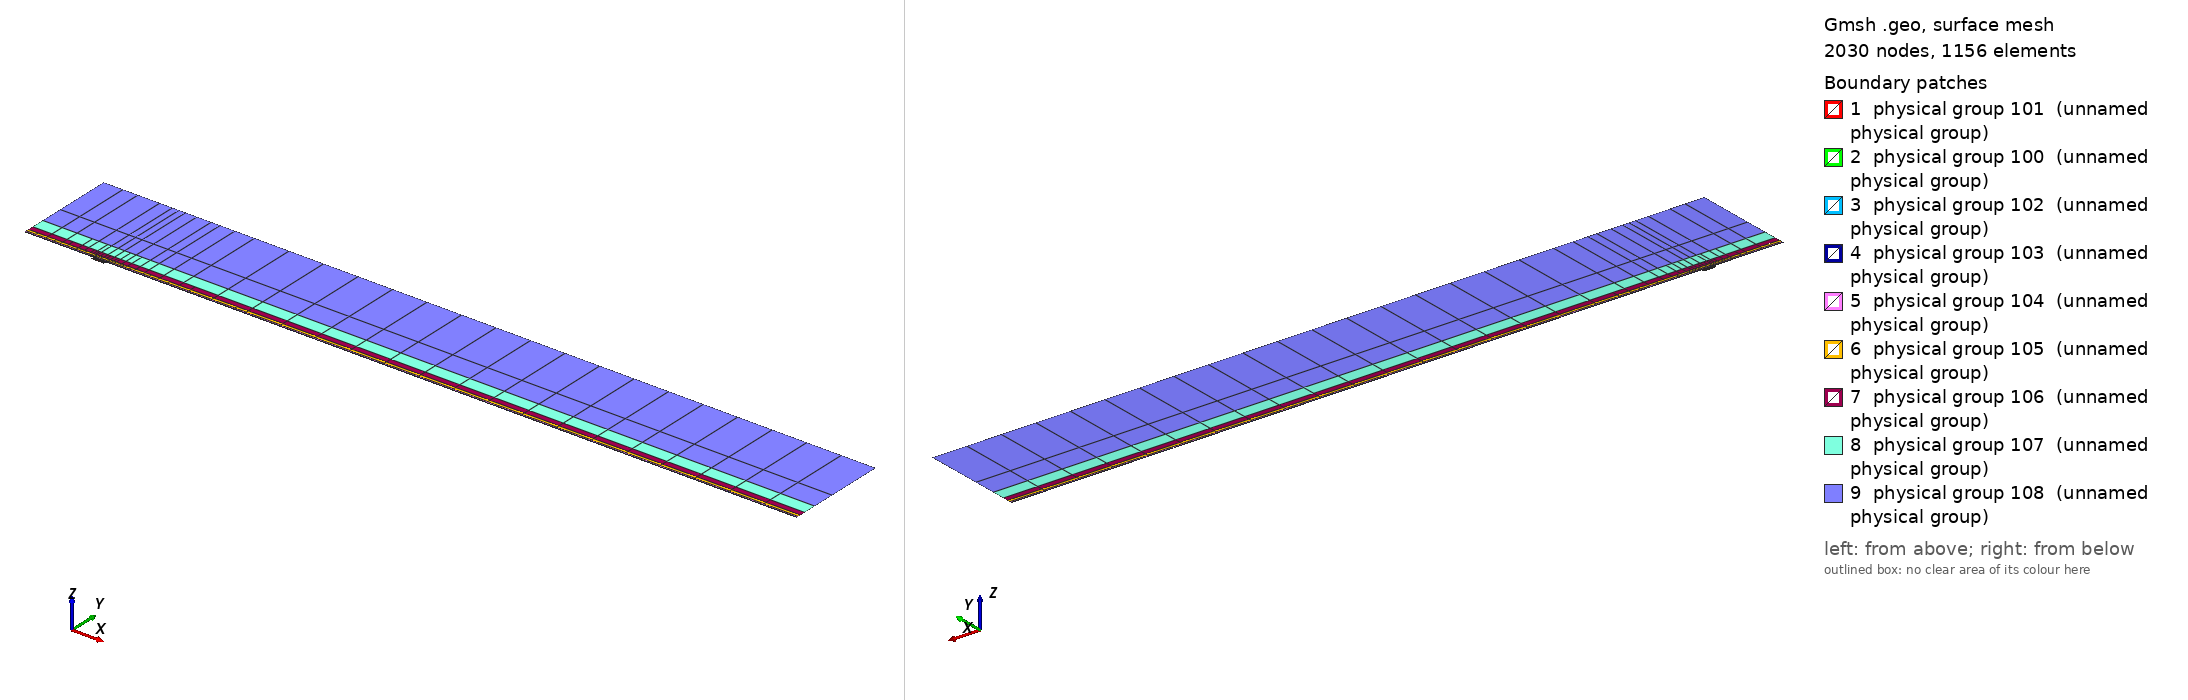

Gmsh geometry script, surface-meshed: 2030 nodes, 1156 surface elements. Boundary patches (legend numbers): 1 physical group 101 (unnamed physical group), 2 physical group 100 (unnamed physical group), 3 physical group 102 (unnamed physical group), 4 physical group 103 (unnamed physical group), 5 physical group 104 (unnamed physical group), 6 physical group 105 (unnamed physical group), 7 physical group 106 (unnamed physical group), 8 physical group 107 (unnamed physical group), 9 physical group 108 (unnamed physical group). Left view from above one corner, right view from below the opposite corner. Legend entries are the model's physical surfaces. The drawing asked Gmsh for element sizes between 1% and 20% of the model's largest extent; the script's own settings can give other sizes.

=== mesh.geo (drawn) ===
// Keep coincident points/curves of the non-conforming interfaces as distinct entities
Geometry.AutoCoherence = 0;

// Macro parameters
deltaStar = 1;
D = 4 * deltaStar; // depth of the gap
W = 19 * deltaStar; // width of the gap
BL = 0.25 * deltaStar; // height of the first layer of quad elements (conforming with the gap)
x0 = 100 * deltaStar; // x distance from inflow to gap
lengthOutflow = 1000 * deltaStar; // length after the gap
x3 = W + lengthOutflow; // last point of the domain
height = 150 * deltaStar; // height of the domain

// Micro parameters
dx = 0.15; // horizontal size of the elements at the leading edge of the gap (x = 0)
dx_te = dx; // horizontal size of the elements at the trailing edge of the gap (x = W, most resolution-demanding point in the domain)
dy = 1.25 * dx;

// Horizontal sizes. The first layer of quads (layer L = 0) has size dx (dx_te) at the leading (trailing) edge of the gap, growing with
// ratio q_h[0] away from them up to h_max[0]. Layer L and L + 1 (L = k + 1 is the strip k) are separated by a non-conforming interface
// (except inside the gap, where the first layer is conforming with it).
// NESTED interfaces: the nodes of strip k are a subset of the nodes of the layer below. Two neighbouring faces of the layer below are
// merged into one face (2:1) only if the merged face is not larger than the target size of strip k,
// h_target_k = Min(dx * coarsen_h^(k + 1) + (q_h[k + 1] - 1) * d, h_max[k + 1]) (d = distance to the closest edge of the gap);
// otherwise the face is kept (1:1). Hence every vertex of the upper side of an interface is also a vertex of the lower side, and no
// face of the lower side straddles a vertex of the upper side (a staggered, non-nested interface makes P4 unstable).
y_if[] = {BL, 0.75 * deltaStar, 1.75 * deltaStar, 3.75 * deltaStar, 8 * deltaStar, 16 * deltaStar, 35 * deltaStar}; // heights of the non-conforming interfaces (first one must be BL)
coarsen_h = 2; // horizontal coarsening factor of h_min across each interface
q_h[] = {1.1, 1.15, 1.15, 1.2, 1.25, 1.3, 1.35, 1.4}; // horizontal growth ratio away from the edges of the gap, for each layer
h_max[] = {8, 10, 20, 50, 100, 200, 300, 500}; // maximum horizontal size, for each layer
q_v[] = {1.3, 1.3, 1.3, 1.4, 1.6, 2.0, 2.5}; // vertical growth ratio of the elements in each strip
n_v_min[] = {1, 1, 1, 1, 1, 1, 1, 1};
k_fine_end = 4; // from strip k_fine_end on, the 2:1 merging in each interval starts at the end closest to the gap (otherwise the last
                // face before the leading edge is never merged and becomes a spike of very large aspect ratio in the upper strips)

// Every interface is split in x into segments of length ~seg_len (plus the breakpoints 0, W/2, W). Each segment is a separate
// Nektar++ interface: Nektar++ pairs every rank holding one side of an interface with every rank holding the other side,
// so short segments keep the interface communication local.
seg_len = 50;

// fit (check the file scripts/fit_gmsh.py for more details)
p_in_v_left = 1.0335663036230878 - 1.0234149444433507/(W - 0.8098798097181781)^0.5991729377115732; // densitiy concentration of elements inside the gap, vertically, near the left wall.
p_in_v_right = 1.008073572191136 - 1.1471875292840257/(W - 1.2941255994826328)^0.7890392764815325; // densitiy concentration of elements inside the gap, vertically, near the right wall.
p_in_h_bottom = 0.8; // densitiy concentration of elements inside the gap, horizontally.
p_in_h_top = 0.8; // densitiy concentration of elements inside the gap, horizontally.
p_out_h = 0.5; // densitiy concentration of elements of the first layer, vertically (towards the wall).

// Automated parameters
a_in_v_right = dx_te / (W / 2);
a_in_v_left = dx / (W / 2);
a_in_h_bottom = dy / (D / 2);
a_in_h_top = dx / (D / 2);
a_out_h = dx / BL;

// for the derivation of the formula, see file 20250123_gmshFormula.md in the docs folder
N_in_v_right = Ceil( Log (a_in_v_right / (1 - p_in_v_right + a_in_v_right * p_in_v_right)) / Log(p_in_v_right) );
N_in_v_left = Ceil( Log (a_in_v_left / (1 - p_in_v_left + a_in_v_left * p_in_v_left)) / Log(p_in_v_left) );
N_in_h_bottom = Ceil( Log (a_in_h_bottom / (1 - p_in_h_bottom + a_in_h_bottom * p_in_h_bottom)) / Log(p_in_h_bottom) );
N_in_h_top = Ceil( Log (a_in_h_top / (1 - p_in_h_top + a_in_h_top * p_in_h_top)) / Log(p_in_h_top) );
N_out_h = Ceil( Log (a_out_h / (1 - p_out_h + a_out_h * p_out_h)) / Log(p_out_h) ) + 1; // + 1 is to correct the fact that the distance is too small to properly approximate the dx length
N_out_h = Max(N_out_h, n_v_min[0] + 1);

// ---------------------------
// gap
// ---------------------------
Point(2) = {0,0,0};
Point(3) = {0,-D,0};
Point(4) = {W,-D,0};
Point(5) = {W,0,0};
Point(13) = {W/2,0,0};
Point(15) = {0,-D/2,0};
Point(16) = {W/2,-D,0};
Point(17) = {W,-D/2,0};
Line(2) = {2,15};
Line(3) = {3,16};
Line(4) = {4,17};
Line(14) = {2,13};
Line(15) = {15,3};
Line(16) = {16,4};
Line(17) = {17,5};
Line(18) = {13,5};
Curve Loop(2) = {2, 15, 3, 16, 4, 17, -18, -14};
Plane Surface(2) = {2};
Transfinite Surface {2} = {3, 4, 5, 2};
Transfinite Curve {18, 16} = N_in_v_right Using Progression p_in_v_right;
Transfinite Curve {-14, -3} = N_in_v_left Using Progression p_in_v_left;
Transfinite Curve {15, -4} = N_in_h_bottom Using Progression p_in_h_bottom;
Transfinite Curve {-2, 17} = N_in_h_top Using Progression p_in_h_top;
Recombine Surface {2};

// ---------------------------
// breakpoints of the segments of the interfaces (common to all the horizontal lines)
// ---------------------------
x_int[] = {-x0};
n_seg = Max(Round((x0) / seg_len), 1);
For m In {1:n_seg-1}
  x_int[] += {-x0 + m * x0 / n_seg};
EndFor
x_int[] += {0, W/2, W};
n_seg = Max(Round((x3 - W) / seg_len), 1);
For m In {1:n_seg-1}
  x_int[] += {W + m * (x3 - W) / n_seg};
EndFor
x_int[] += {x3};
nInt = #x_int[] - 1;

// Macro creating a horizontal chain of lines at height y_chain, from -x0 to x3, with points at all the breakpoints x_int[]
// and size h_min_k at the edges of the gap, growing with ratio q_k up to h_max_k.
// If gap_lines == 1, the intervals [0, W/2] and [W/2, W] use the lines gap_l and gap_r instead (conforming with the gap).
// Output: chain[] (lines), chain_cnt[] (number of lines in each interval), p_first, p_last (end points)
// Macro appending to Xc[] the n_ nodes (excluding the first one) of a transfinite line [xa_, xa_ + L_] with n_ elements and progression r_
Macro AddNodes
  For j In {1:n_}
    If (Fabs(r_ - 1) < 1e-12)
      Xc[] += {xa_ + L_ * j / n_};
    Else
      Xc[] += {xa_ + L_ * (r_^j - 1) / (r_^n_ - 1)};
    EndIf
  EndFor
Return

// Macro setting isb_ = 1 if xq_ is one of the breakpoints x_int[]
Macro IsBreakpoint
  isb_ = 0;
  For ib_ In {0:#x_int[]-1}
    If (Fabs(xq_ - x_int[ib_]) < 1e-9)
      isb_ = 1;
    EndIf
  EndFor
Return

// Macro creating the nested chain of strip k from the nodes X_lo[] of the layer below, interval by interval (between breakpoints):
// two neighbouring faces are merged (2:1) if the merged face is not larger than the target size of the strip; otherwise the face
// is kept (1:1). The faces are paired from the left end of each interval, except from strip k_fine_end on in the intervals whose
// fine end (closest edge of the gap) is on the right (x < 0 and W/2 < x < W), which are paired from the right. Output: X_up[]
Macro NestedNodes
  X_up[] = {X_lo[0]};
  j0_ = 0;
  For ii_ In {0:nInt-1}
    // nodes j0_..j1_ of X_lo[] in the interval [x_int[ii_], x_int[ii_ + 1]]
    found_ = 0;
    For jj_ In {j0_ + 1:#X_lo[]-1}
      If (found_ == 0 && Fabs(X_lo[jj_] - x_int[ii_ + 1]) < 1e-9)
        j1_ = jj_; found_ = 1;
      EndIf
    EndFor
    xmi_ = (x_int[ii_] + x_int[ii_ + 1]) / 2;
    rev_ = (k >= k_fine_end && (xmi_ < 0 || (xmi_ > W/2 && xmi_ < W)));
    seg_[] = {};
    If (rev_)
      For jj_ In {j1_:j0_:-1}
        seg_[] += {X_lo[jj_]};
      EndFor
    Else
      For jj_ In {j0_:j1_}
        seg_[] += {X_lo[jj_]};
      EndFor
    EndIf
    // greedy pairing along seg_[] (no breakpoint inside it)
    out_[] = {seg_[0]};
    skip = 0;
    For j In {0:#seg_[]-2}
      If (skip)
        skip = 0;
      Else
        merge = 0;
        If (j + 2 <= #seg_[] - 1)
          xm_ = (seg_[j] + seg_[j + 2]) / 2;
          d_ = (xm_ < W/2 ? Fabs(xm_) : Fabs(xm_ - W));
          hm_ = (xm_ > W/2 ? dx_te : dx) * coarsen_h^(k + 1);
          ht_ = Min(hm_ + (q_h[k + 1] - 1) * d_, h_max[k + 1]);
          If (Fabs(seg_[j + 2] - seg_[j]) <= ht_)
            merge = 1;
          EndIf
        EndIf
        If (merge)
          out_[] += {seg_[j + 2]}; skip = 1;
        Else
          out_[] += {seg_[j + 1]};
        EndIf
      EndIf
    EndFor
    // append the new nodes of the interval (without its first node, already in X_up[]) in increasing x
    If (rev_)
      For jj_ In {#out_[]-2:0:-1}
        X_up[] += {out_[jj_]};
      EndFor
    Else
      For jj_ In {1:#out_[]-1}
        X_up[] += {out_[jj_]};
      EndFor
    EndIf
    j0_ = j1_;
  EndFor
Return

// Macro creating a chain of straight lines (one element each) through the nodes X_up[] at height y_chain.
// Output: chain[] (lines), chain_cnt[] (number of lines in each interval between breakpoints), p_first, p_last
Macro ExplicitChain
  chain[] = {}; chain_cnt[] = {};
  pa = newp; Point(pa) = {X_up[0], y_chain, 0}; p_first = pa;
  cnt = 0;
  For j In {1:#X_up[]-1}
    pb = newp; Point(pb) = {X_up[j], y_chain, 0};
    l = newl; Line(l) = {pa, pb};
    Transfinite Curve {l} = 2;
    chain[] += {l}; cnt += 1;
    xq_ = X_up[j]; Call IsBreakpoint;
    If (isb_)
      chain_cnt[] += {cnt}; cnt = 0;
    EndIf
    pa = pb;
  EndFor
  p_last = pa;
Return

Macro HorizontalChain
  chain[] = {};
  chain_cnt[] = {};
  Xc[] = {x_int[0]}; // x of the nodes of the chain
  pa = newp; Point(pa) = {x_int[0], y_chain, 0};
  p_first = pa;
  For i In {0:nInt-1}
    xm = (x_int[i] + x_int[i + 1]) / 2;
    h_min_i = (xm > W/2 ? Min(h_min_k * dx_te / dx, h_max_k) : h_min_k); // size at the closest edge of the gap
    d_c = (h_max_k - h_min_i) / (q_k - 1); // distance to the gap edge where the size reaches h_max_k
    If (gap_lines && xm > 0 && xm < W)
      If (xm < W/2)
        chain[] += {gap_l}; pb = gap_pm;
        For j In {1:N_in_v_left-1}
          m = N_in_v_left - 1 - j;
          Xc[] += {W/2 - W/2 * (p_in_v_left^m - 1) / (p_in_v_left^(N_in_v_left - 1) - 1)};
        EndFor
      Else
        chain[] += {gap_r}; pb = gap_pr;
        For j In {1:N_in_v_right-1}
          Xc[] += {W/2 + W/2 * (p_in_v_right^j - 1) / (p_in_v_right^(N_in_v_right - 1) - 1)};
        EndFor
      EndIf
      chain_cnt[] += {1};
    Else
      If (gap_lines && x_int[i + 1] == 0)
        pb = gap_pl;
      Else
        pb = newp; Point(pb) = {x_int[i + 1], y_chain, 0};
      EndIf
      // distance of both ends to the closest edge of the gap (the breakpoints include 0, W/2 and W)
      If (xm < 0)
        da = -x_int[i]; db = -x_int[i + 1];
      ElseIf (xm < W/2)
        da = x_int[i]; db = x_int[i + 1];
      ElseIf (xm < W)
        da = W - x_int[i]; db = W - x_int[i + 1];
      Else
        da = x_int[i] - W; db = x_int[i + 1] - W;
      EndIf
      d1 = Min(da, db); d2 = Max(da, db);
      h1 = Min(h_min_i + (q_k - 1) * d1, h_max_k);
      If (d2 <= d_c + 0.5 * h_max_k || d1 >= d_c - 0.5 * h1)
        // a single line: geometric (fine end at the gap side) or uniform
        If (d1 >= d_c - 0.5 * h1)
          n = Max( Round((d2 - d1) / h_max_k), 1 ); prog = 1;
        Else
          h2 = Min(h_min_i + (q_k - 1) * d2, h_max_k);
          n = Max( Round(Log(h2 / h1) / Log(q_k) + (d2 - Min(d2, d_c)) / h_max_k), 1 ); prog = q_k;
        EndIf
        l = newl; Line(l) = {pa, pb};
        Transfinite Curve {l} = n + 1 Using Progression (da < db ? prog : 1/prog);
        xa_ = x_int[i]; L_ = x_int[i + 1] - x_int[i]; n_ = n; r_ = (da < db ? prog : 1/prog); Call AddNodes;
        chain[] += {l};
        chain_cnt[] += {1};
      Else
        // geometric part next to the gap side, uniform part away from it
        n_g = Max( Round(Log(h_max_k / h1) / Log(q_k)), 1 );
        n_u = Max( Round((d2 - d_c) / h_max_k), 1 );
        pm = newp;
        If (da < db)
          Point(pm) = {x_int[i] + (d_c - d1), y_chain, 0};
          lg = newl; Line(lg) = {pa, pm};
          lu = newl; Line(lu) = {pm, pb};
          Transfinite Curve {lg} = n_g + 1 Using Progression q_k;
          Transfinite Curve {lu} = n_u + 1 Using Progression 1;
          chain[] += {lg, lu};
          xa_ = x_int[i]; L_ = d_c - d1; n_ = n_g; r_ = q_k; Call AddNodes;
          xa_ = x_int[i] + (d_c - d1); L_ = x_int[i + 1] - xa_; n_ = n_u; r_ = 1; Call AddNodes;
        Else
          Point(pm) = {x_int[i + 1] - (d_c - d1), y_chain, 0};
          lu = newl; Line(lu) = {pa, pm};
          lg = newl; Line(lg) = {pm, pb};
          Transfinite Curve {lu} = n_u + 1 Using Progression 1;
          Transfinite Curve {lg} = n_g + 1 Using Progression 1/q_k;
          chain[] += {lu, lg};
          xa_ = x_int[i]; L_ = x_int[i + 1] - (d_c - d1) - xa_; n_ = n_u; r_ = 1; Call AddNodes;
          xa_ = x_int[i + 1] - (d_c - d1); L_ = d_c - d1; n_ = n_g; r_ = 1/q_k; Call AddNodes;
        EndIf
        chain_cnt[] += {2};
      EndIf
    EndIf
    pa = pb;
  EndFor
  p_last = pa;
Return

// ---------------------------
// first layer of quads (y in [0, BL]), conforming with the gap
// ---------------------------
Point(11) = {0,BL,0};
Point(14) = {W/2,BL,0};
Point(12) = {W,BL,0};
Line(12) = {11,14};
Line(19) = {14,12};
Transfinite Curve {19} = N_in_v_right Using Progression p_in_v_right;
Transfinite Curve {-12} = N_in_v_left Using Progression p_in_v_left;

h_min_k = dx; h_max_k = h_max[0]; q_k = q_h[0];
gap_lines = 1;
y_chain = 0; gap_l = 14; gap_r = 18; gap_pl = 2; gap_pm = 13; gap_pr = 5;
Call HorizontalChain;
wall0[] = {chain[]}; pw0 = p_first; pw1 = p_last;
y_chain = BL; gap_l = 12; gap_r = 19; gap_pl = 11; gap_pm = 14; gap_pr = 12;
Call HorizontalChain;
top0[] = {chain[]}; top0_cnt[] = {chain_cnt[]}; pt0 = p_first; pt1 = p_last;
X_lo[] = {Xc[]};
gap_lines = 0;

l_in0 = newl; Line(l_in0) = {pt0, pw0};
l_out0 = newl; Line(l_out0) = {pw1, pt1};
Transfinite Curve {l_in0} = N_out_h Using Progression p_out_h;
Transfinite Curve {-l_out0} = N_out_h Using Progression p_out_h;
cl = newcl; Curve Loop(cl) = {wall0[], l_out0, -top0[{#top0[]-1:0:-1}], l_in0};
s0 = news; Plane Surface(s0) = {cl};
Transfinite Surface {s0} = {pw0, pw1, pt1, pt0};
Recombine Surface {s0};
wall[] = {};
For i In {0:#wall0[]-1}
  If (wall0[i] != 14 && wall0[i] != 18)
    wall[] += {wall0[i]};
  EndIf
EndFor

// ---------------------------
// non-conforming quad strips
// ---------------------------
nStrips = #y_if[];
y_if[] += {height};
h_v = BL * (1 - p_out_h) / (1 - p_out_h^(N_out_h - 1)) * p_out_h^0; // largest element of the first layer (top)
inlet_strips[] = {};
outlet_strips[] = {};
lower_if[] = {top0[]};
lower_cnt[] = {top0_cnt[]};
For k In {0:nStrips-1}
  // nodes of the strip: nested in the nodes of the layer below (1:1 or 2:1)
  Call NestedNodes;
  // horizontal lines (new points also at the bottom, so that the interface is non-conforming, but nested)
  y_chain = y_if[k];
  Call ExplicitChain;
  bottom[] = {chain[]}; bottom_cnt[] = {chain_cnt[]}; pb0 = p_first; pb1 = p_last;
  y_chain = y_if[k + 1];
  Call ExplicitChain;
  top[] = {chain[]}; top_cnt[] = {chain_cnt[]}; pt0 = p_first; pt1 = p_last;
  X_lo[] = {X_up[]};

  // vertical lines, geometric growth q_v starting from the size of the last element below
  H = y_if[k + 1] - y_if[k];
  E_v = Max( Round( Log(1 + H * (q_v[k] - 1) / (q_v[k] * h_v)) / Log(q_v[k]) ), n_v_min[k + 1] );
  h_v = H * (q_v[k] - 1) / (q_v[k]^E_v - 1) * q_v[k]^(E_v - 1); // actual size of the last element of the strip
  ll = newl; Line(ll) = {pb0, pt0};
  lr = newl; Line(lr) = {pb1, pt1};
  Transfinite Curve {ll, lr} = E_v + 1 Using Progression q_v[k];
  inlet_strips[] += {ll};
  outlet_strips[] += {lr};

  // surface
  cl = newcl; Curve Loop(cl) = {bottom[], lr, -top[{#top[]-1:0:-1}], -ll};
  s = news; Plane Surface(s) = {cl};
  Transfinite Surface {s} = {pb0, pb1, pt1, pt0};
  Recombine Surface {s};
  Physical Surface(102 + k) = {s};

  // interface k, segment i: lower side 200 + 2*(k*nInt + i), upper side 201 + 2*(k*nInt + i)
  cl_lo = 0; cl_up = 0;
  For i In {0:nInt-1}
    Physical Curve(200 + 2*(k*nInt + i)) = {lower_if[{cl_lo:cl_lo + lower_cnt[i] - 1}]};
    Physical Curve(201 + 2*(k*nInt + i)) = {bottom[{cl_up:cl_up + bottom_cnt[i] - 1}]};
    cl_lo += lower_cnt[i];
    cl_up += bottom_cnt[i];
  EndFor
  lower_if[] = {top[]};
  lower_cnt[] = {top_cnt[]};
EndFor
top_strips[] = {lower_if[]};

Printf("nStrips = %g, nSegments = %g, nInterfaces = %g (nested)", nStrips, nInt, nStrips * nInt);


// defining boundary
Physical Curve(1) = {l_in0, inlet_strips[]}; // inlet
Physical Curve(2) = {l_out0, outlet_strips[]}; // outlet
Physical Curve(3) = {top_strips[]}; // top
Physical Curve(4) = {wall[], 2, 15, 3, 16, 4, 17}; // wall


Physical Surface(100) = {s0};
Physical Surface(101) = {2};
// Physical Surface(102), (103), ... are the non-conforming strips (defined in the loop above)
// Physical Curve(200), (201), ... are the two sides of the segments of the non-conforming interfaces (defined in the loop above)
